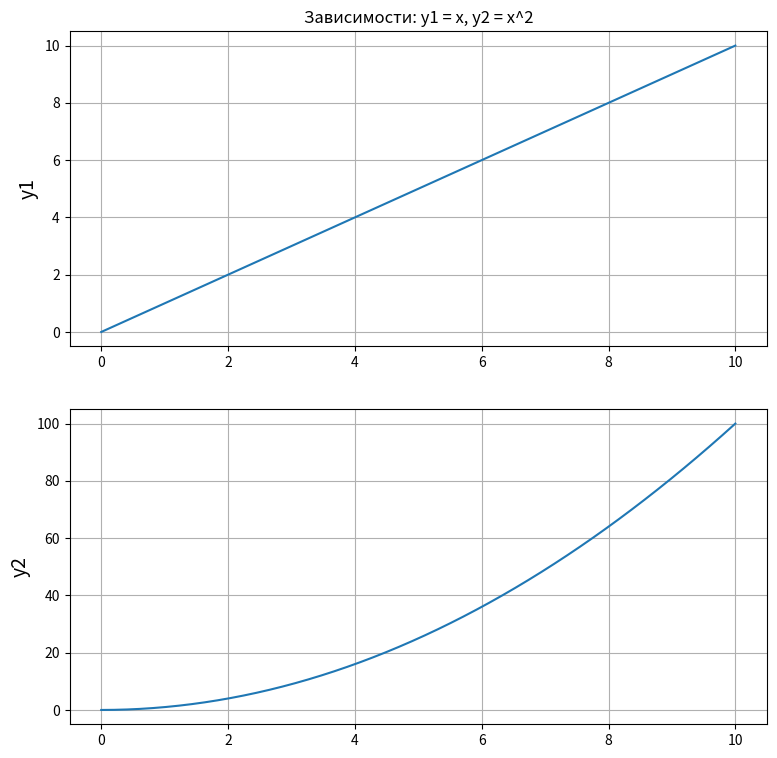

This figure's Python source:
#!/usr/bin/env python 3
# -*- coding: utf-8 -*-

import numpy as np
import matplotlib.pyplot as plt


x = np.linspace(0, 10, 50)
y1 = x
y2 = [i**2 for i in x]

plt.figure(figsize=(9, 9))

plt.subplot(2, 1, 1)
plt.plot(x, y1)

plt.title("Зависимости: y1 = x, y2 = x^2")
plt.ylabel("y1", fontsize=14)
plt.grid(True)

plt.subplot(2, 1, 2)
plt.plot(x, y2)

plt.ylabel("x", fontsize=14)
plt.ylabel("y2", fontsize=14)
plt.grid(True)
plt.show()
